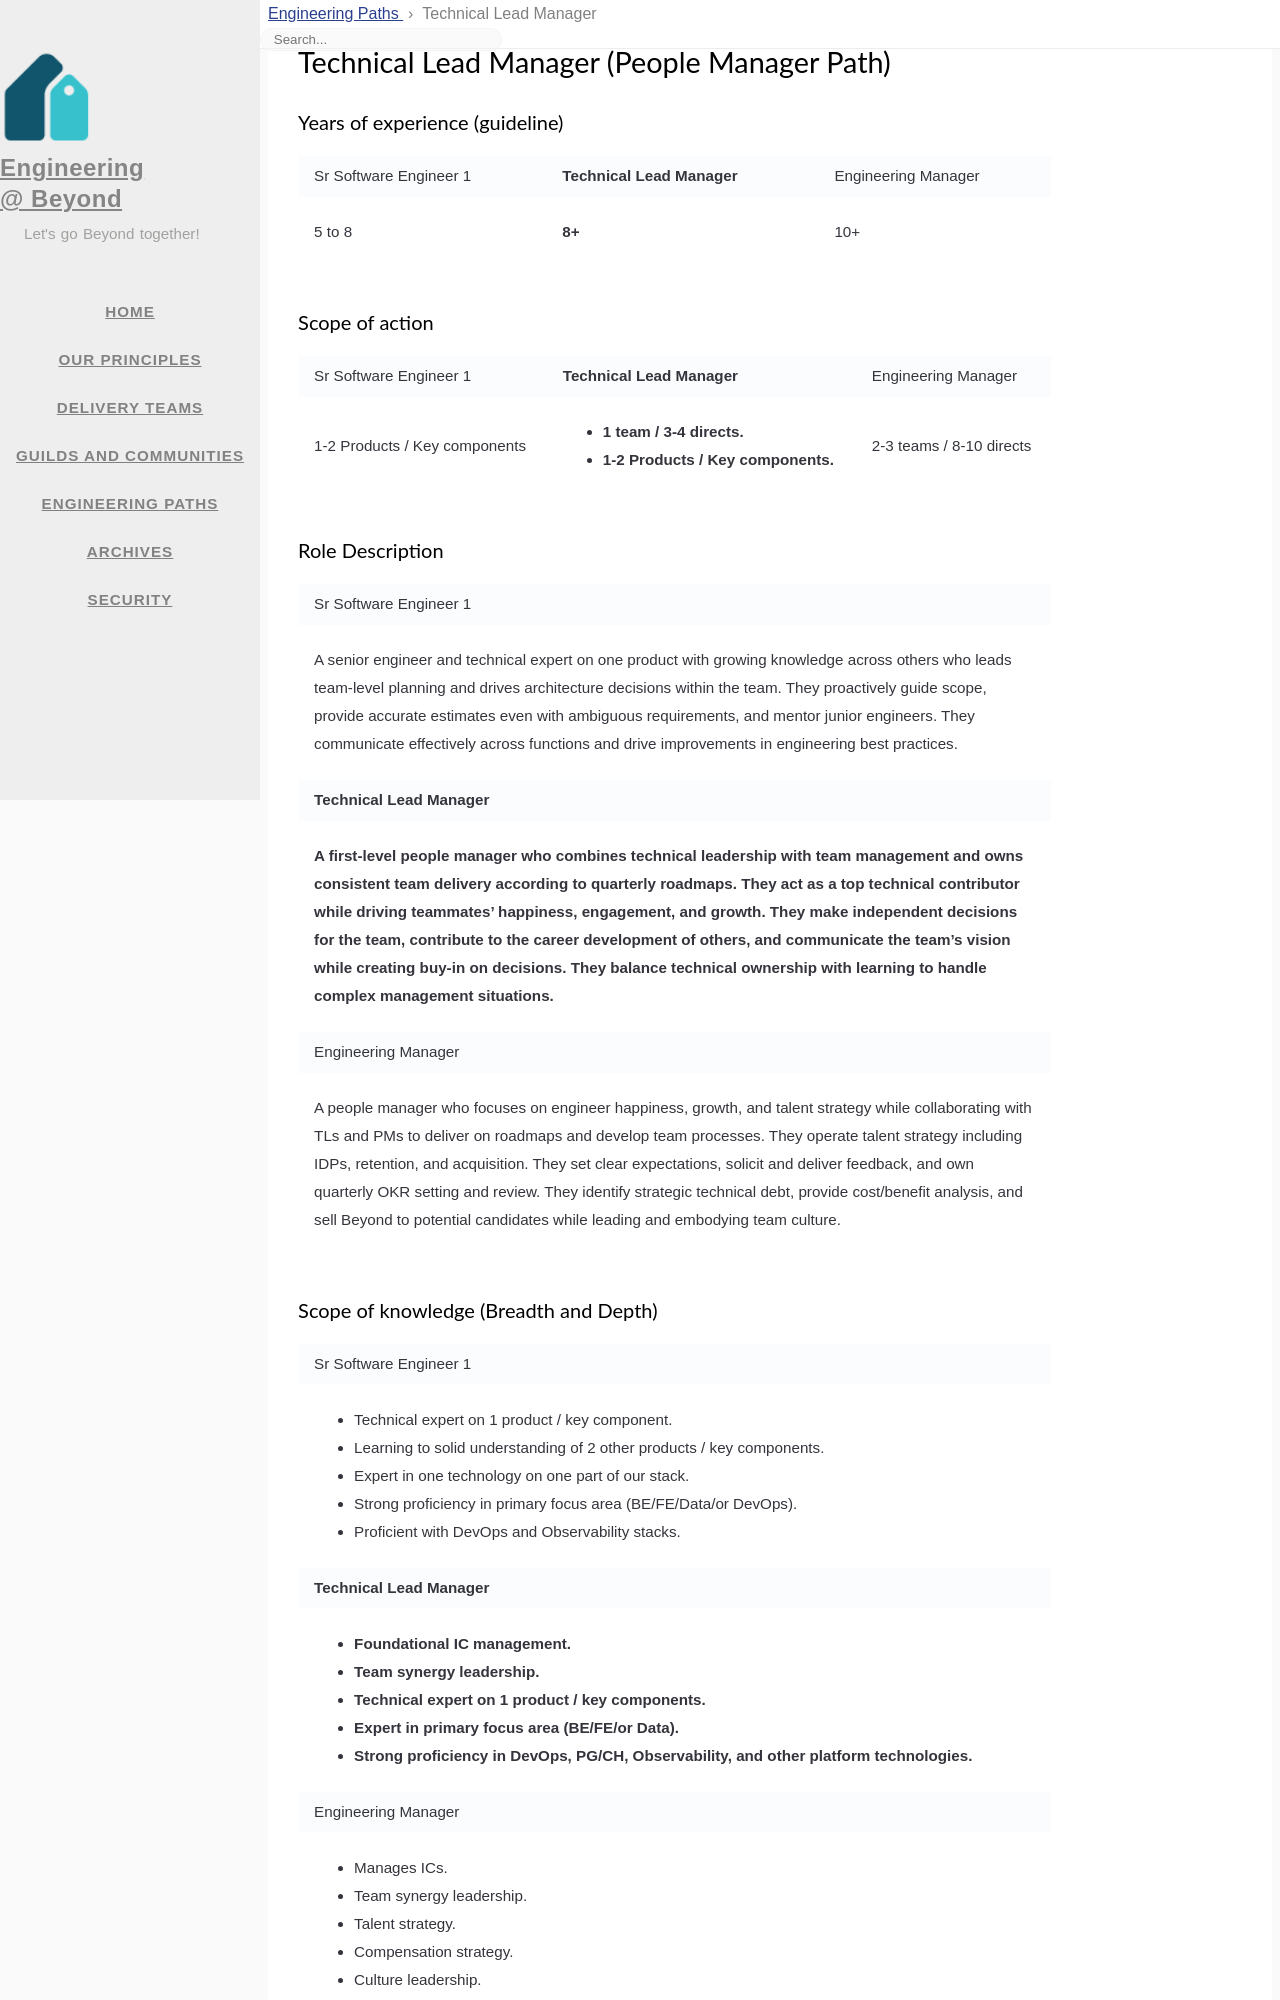

repository: 1024inc/engineering-blog · page: eng-paths/technical_lead_manager.html · generator: jekyll

---
title: Technical Lead Manager
icon: fas fa-users
order: 12
layout: page-eng-paths
---

# Technical Lead Manager (People Manager Path)
### Years of experience (guideline)
<table  markdown="1">
<tr>
<td>

Sr Software Engineer 1

</td>
<td style="font-weight:bold">

Technical Lead Manager

</td>
<td>

Engineering Manager

</td>
</tr>
<tr>
<td  markdown="1">

5 to 8

</td>
<td  markdown="1" style="font-weight:bold">

8+

</td>
<td  markdown="1">

10+

</td>
</tr>
</table>


### Scope of action
<table  markdown="1">
<tr>
<td>

Sr Software Engineer 1

</td>
<td style="font-weight:bold">

Technical Lead Manager

</td>
<td>

Engineering Manager

</td>
</tr>
<tr>
<td  markdown="1">

1-2 Products / Key components

</td>
<td  markdown="1" style="font-weight:bold">

- 1 team / 3-4 directs.
- 1-2 Products / Key components.

</td>
<td  markdown="1">

2-3 teams / 8-10 directs

</td>
</tr>
</table>


### Role Description
<table  markdown="1">
<tr><td>

Sr Software Engineer 1

</td></tr>
<tr><td  markdown="1">

A senior engineer and technical expert on one product with growing knowledge across others who leads team-level planning and drives architecture decisions within the team. They proactively guide scope, provide accurate estimates even with ambiguous requirements, and mentor junior engineers. They communicate effectively across functions and drive improvements in engineering best practices.

</td></tr>
<tr><td style="font-weight:bold">

Technical Lead Manager

</td></tr>
<tr><td markdown="1" style="font-weight:bold">

A first-level people manager who combines technical leadership with team management and owns consistent team delivery according to quarterly roadmaps. They act as a top technical contributor while driving teammates' happiness, engagement, and growth. They make independent decisions for the team, contribute to the career development of others, and communicate the team's vision while creating buy-in on decisions. They balance technical ownership with learning to handle complex management situations.

</td></tr>
<tr><td>

Engineering Manager

</td></tr>
<tr><td  markdown="1">

A people manager who focuses on engineer happiness, growth, and talent strategy while collaborating with TLs and PMs to deliver on roadmaps and develop team processes. They operate talent strategy including IDPs, retention, and acquisition. They set clear expectations, solicit and deliver feedback, and own quarterly OKR setting and review. They identify strategic technical debt, provide cost/benefit analysis, and sell Beyond to potential candidates while leading and embodying team culture.

</td></tr>
</table>


### Scope of knowledge (Breadth and Depth)
<table  markdown="1">
<tr><td>

Sr Software Engineer 1

</td></tr>
<tr><td  markdown="1">

- Technical expert on 1 product / key component.
- Learning to solid understanding of 2 other products / key components.
- Expert in one technology on one part of our stack.
- Strong proficiency in primary focus area (BE/FE/Data/or DevOps).
- Proficient with DevOps and Observability stacks.

</td></tr>
<tr><td style="font-weight:bold">

Technical Lead Manager

</td></tr>
<tr><td markdown="1" style="font-weight:bold">

- Foundational IC management.
- Team synergy leadership.
- Technical expert on 1 product / key components.
- Expert in primary focus area (BE/FE/or Data).
- Strong proficiency in DevOps, PG/CH, Observability, and other platform technologies.

</td></tr>
<tr><td>

Engineering Manager

</td></tr>
<tr><td  markdown="1">

- Manages ICs.
- Team synergy leadership.
- Talent strategy.
- Compensation strategy.
- Culture leadership.

</td></tr>
</table>
